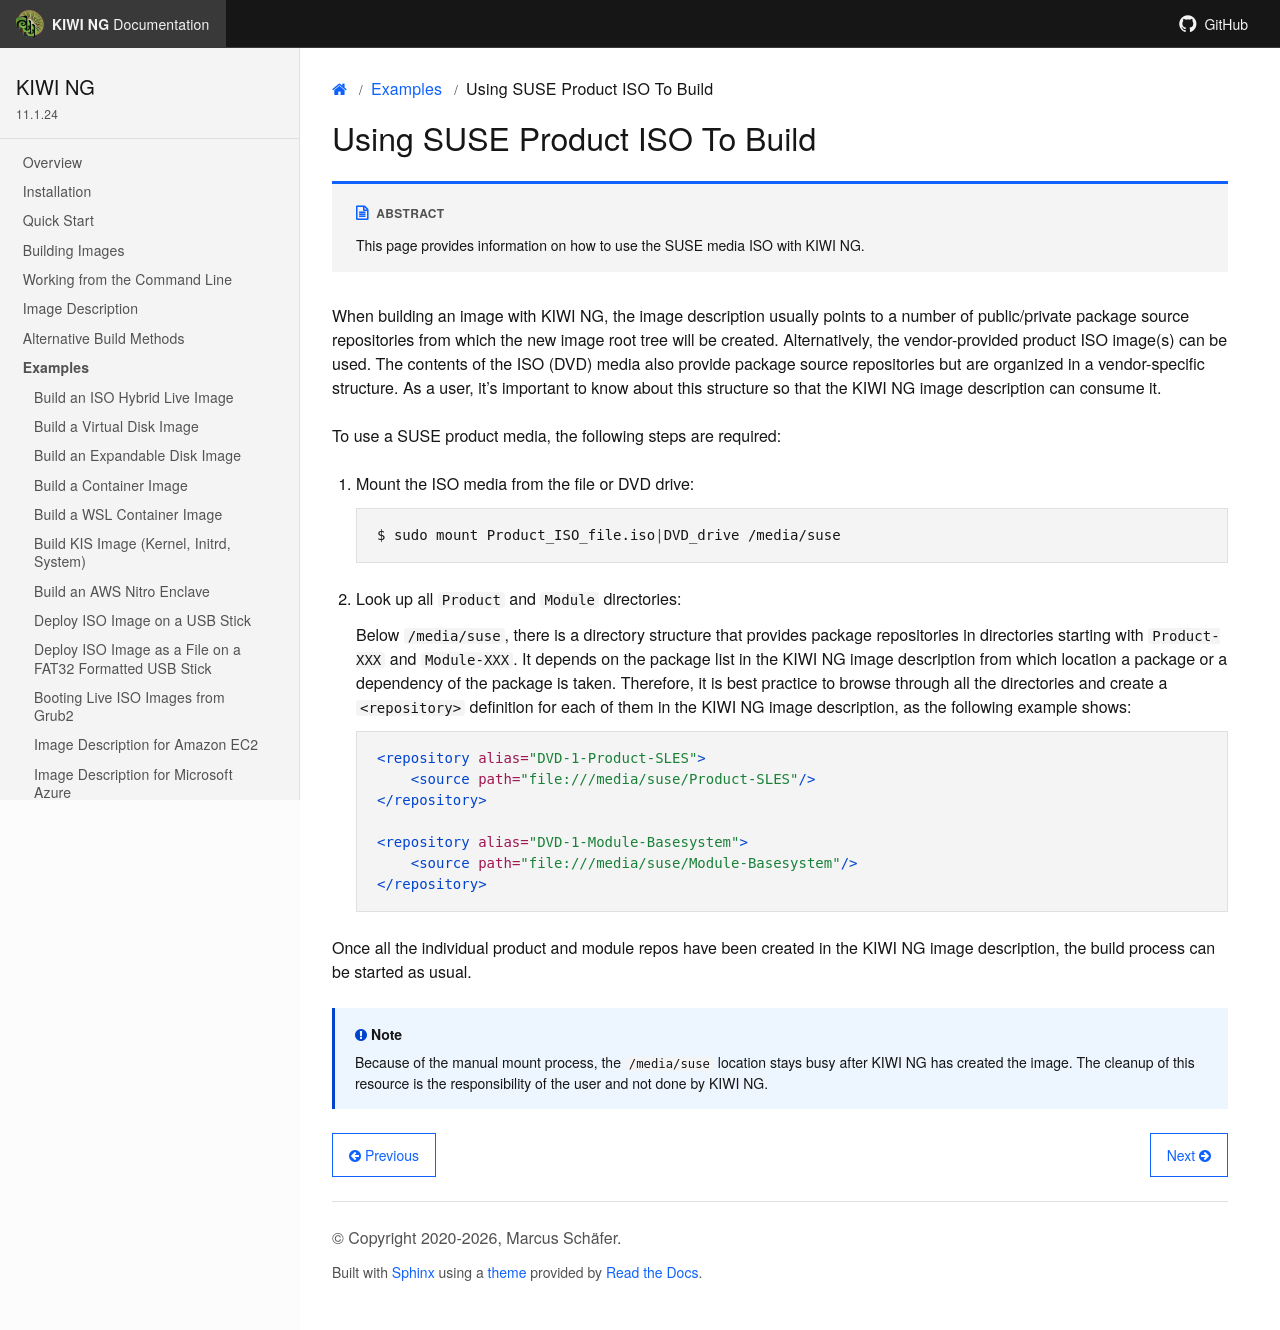

repository: OSInside/kiwi · page: example_use_cases/use_suse_media.html · generator: sphinx

.. _suse_media:

Using SUSE Product ISO To Build
===============================

.. sidebar:: Abstract

    This page provides information on how to use the SUSE
    media ISO with {kiwi}.

When building an image with {kiwi}, the image description usually
points to a number of public/private package source repositories
from which the new image root tree will be created. Alternatively,
the vendor-provided product ISO image(s) can be used. The contents
of the ISO (DVD) media also provide package source repositories
but are organized in a vendor-specific structure. As a user, it's
important to know about this structure so that the {kiwi}
image description can consume it.

To use a SUSE product media, the following steps are required:

1. Mount the ISO media from the file or DVD drive:

   .. code:: bash

       $ sudo mount Product_ISO_file.iso|DVD_drive /media/suse

2. Look up all `Product` and `Module` directories:

   Below `/media/suse`, there is a directory structure that
   provides package repositories in directories starting
   with `Product-XXX` and `Module-XXX`. It depends on the
   package list in the {kiwi} image description from which
   location a package or a dependency of the package is
   taken. Therefore, it is best practice to browse through
   all the directories and create a `<repository>` definition
   for each of them in the {kiwi} image description, as
   the following example shows:

   .. code:: xml

       <repository alias="DVD-1-Product-SLES">
           <source path="file:///media/suse/Product-SLES"/>
       </repository>

       <repository alias="DVD-1-Module-Basesystem">
           <source path="file:///media/suse/Module-Basesystem"/>
       </repository>

Once all the individual product and module repos have been created
in the {kiwi} image description, the build process can be started
as usual.

.. note::

    Because of the manual mount process, the `/media/suse` location
    stays busy after {kiwi} has created the image. The cleanup of
    this resource is the responsibility of the user and not done
    by {kiwi}.
